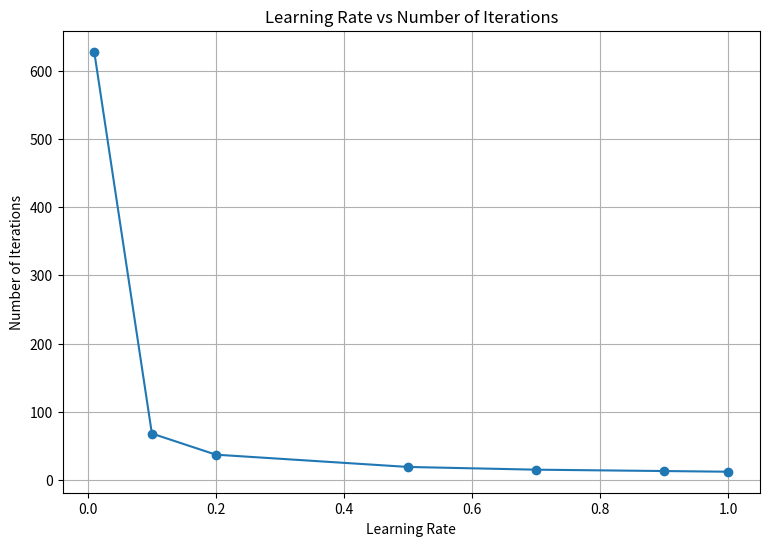

Source code (Python):
import numpy as np
import matplotlib.pyplot as plt


def step_activation(value):
    return 1 if value >= 0 else 0


def train_perceptron(inputs, targets, learning_rate,
                     max_epochs=1000):

    weights = np.array(
        [10, 0.2, -0.75],
        dtype=float
    )

    errors = []

    for epoch in range(max_epochs):

        sse = 0

        for x, target in zip(inputs, targets):

            net = np.dot(x, weights)

            output = step_activation(net)

            error = target - output

            sse += error ** 2

            weights += learning_rate * error * x

        errors.append(sse)

        if sse <= 0.002:
            return epoch + 1, errors

    return max_epochs, errors


def main():

    inputs = np.array([
        [1, 0, 0],
        [1, 0, 1],
        [1, 1, 0],
        [1, 1, 1]
    ], dtype=float)

    targets = np.array(
        [0, 0, 0, 1],
        dtype=float
    )

    learning_rates = [
        0.01,
        0.1,
        0.2,
        0.5,
        0.7,
        0.9,
        1.0
    ]

    print("=" * 60)
    print("A4 - LEARNING RATE COMPARISON")
    print("=" * 60)

    results = []

    for rate in learning_rates:

        epochs, errors = train_perceptron(
            inputs,
            targets,
            rate
        )

        results.append(
            (rate, epochs)
        )

        print(
            f"Learning Rate = {rate:<5} "
            f"Iterations = {epochs}"
        )

    rates = [item[0] for item in results]
    epochs = [item[1] for item in results]

    plt.figure(figsize=(9, 6))

    plt.plot(
        rates,
        epochs,
        marker="o"
    )

    plt.xlabel("Learning Rate")
    plt.ylabel("Number of Iterations")
    plt.title("Learning Rate vs Number of Iterations")
    plt.grid(True)

    plt.show()


if __name__ == "__main__":
    main()
